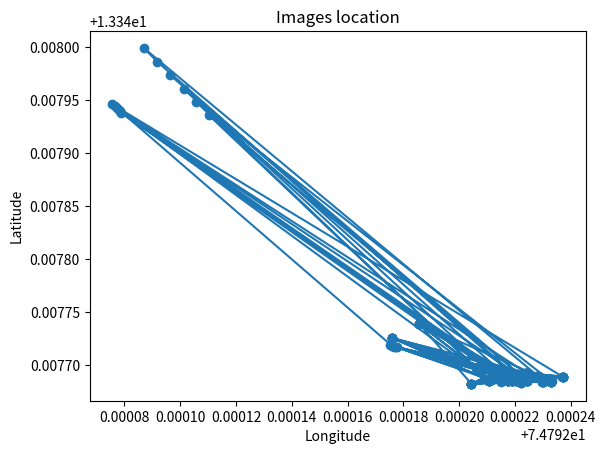

Here is the Python script that generated this plot:
# import folium

# # GPS coordinates of the images
# coords = [(13.347874,74.7920717),
# (13.3477291,74.7922045),
# (13.3478746,74.792071),
# (13.347689,74.7922203),
# (13.3476874,74.7922105),
# (13.3477367,74.7922001),
# (13.3478628,74.7921242),
# (13.3476186,74.7922062),
# (13.3478,74.7920896),
# (13.3476626,74.7922276),
# (13.3478741,74.7920707),
# (13.3477092,74.7921731),]

# # Index of the images
# index = [i for i in range(0,len(coords))]

# # Get the latitude and longitude bounds of the area to display
# latitudes = [coord[0] for coord in coords]
# longitudes = [coord[1] for coord in coords]
# min_lat, max_lat = min(latitudes), max(latitudes)
# min_lon, max_lon = min(longitudes), max(longitudes)
# center = [(min_lat + max_lat) / 2, (min_lon + max_lon) / 2]

# # Create a map centered on the location bounds
# map = folium.Map(location=center, zoom_start=13,tiles="OpenStreetMap")

# # Add a marker for each image to the map
# for i in range(len(coords)):
#     coord = coords[i]
#     idx = index[i]
#     tooltip = f"Image {idx}"
#     marker = folium.Marker(location=coord, tooltip=tooltip)
#     marker.add_to(map)

# # Display the map
# map.save("my_map4.html")
import matplotlib.pyplot as plt

# GPS coordinates of the images
coords = [(13.3479393,74.7920785),
(13.3476848,74.7922188),
(13.3476855,74.7922241),
(13.3477178,74.7921763),
(13.3476867,74.7922117),
(13.3476887,74.792218),
(13.3476886,74.7922152),
(13.3476855,74.792224),
(13.3476853,74.7922204),
(13.3476853,74.7922109),
(13.3476892,74.7922181),
(13.3476967,74.7922064),
(13.347689,74.792237),
(13.3476855,74.792211),
(13.3476895,74.7922283),
(13.3479991,74.7920869),
(13.347986,74.7920918),
(13.3476834,74.7922223),
(13.3476887,74.792218),
(13.3476886,74.7922152),
(13.3476891,74.7922181),
(13.3476928,74.7922239),
(13.3476853,74.7922204),
(13.3476854,74.7922109),
(13.3476851,74.7922109),
(13.3476865,74.7922224),
(13.3476963,74.792215),
(13.3476848,74.7922325),
(13.3476855,74.792224),
(13.3476917,74.7922179),
(13.3476848,74.7922188),
(13.3476848,74.7922188),
(13.3476835,74.7922223),
(13.3476905,74.7922151),
(13.3476887,74.7922179),
(13.347688,74.792221),
(13.3477255,74.7921759),
(13.3476904,74.7922156),
(13.3476917,74.7922179),
(13.3476869,74.7922247),
(13.347689,74.7922372),
(13.3476854,74.7922204),
(13.3476878,74.7922148),
(13.3476843,74.7922331),
(13.3476821,74.7922044),
(13.3476933,74.7922152),
(13.3477385,74.7921857),
(13.3477386,74.7921858),
(13.3476854,74.7922204),
(13.3476867,74.7922118),
(13.3476878,74.792215),
(13.3476872,74.7922177),
(13.3476886,74.792218),
(13.3476881,74.7922211),
(13.3479732,74.7920965),
(13.3476855,74.7922241),
(13.3476905,74.792215),
(13.3476867,74.7922117),
(13.3476854,74.792211),
(13.3476849,74.7922188),
(13.3476854,74.7922109),
(13.3476882,74.7922211),
(13.3476928,74.792224),
(13.3476933,74.7922151),
(13.3476834,74.7922223),
(13.3476886,74.7922152),
(13.3476851,74.7922176),
(13.3477255,74.7921758),
(13.3476904,74.7922154),
(13.3479459,74.7920756),
(13.347689,74.7922371),
(13.3476863,74.7922223),
(13.3476963,74.7922151),
(13.3476822,74.7922044),
(13.3476853,74.7922204),
(13.3476851,74.7922176),
(13.3476917,74.792218),
(13.3476854,74.792211),
(13.3476932,74.7922152),
(13.347687,74.7922178),
(13.3476869,74.7922245),
(13.3476843,74.7922331),
(13.3476891,74.7922181),
(13.3476842,74.79223),
(13.3476917,74.792218),
(13.3476847,74.7922189),
(13.3476822,74.7922044),
(13.3476933,74.7922151),
(13.3476852,74.7922109),
(13.3477255,74.792176),
(13.3476854,74.792211),
(13.3476822,74.7922044),
(13.3476864,74.7922223),
(13.3476855,74.792211),
(13.3476849,74.7922176),
(13.3476855,74.792224),
(13.3476835,74.7922223),
(13.3477188,74.7921753),
(13.3476868,74.7922226),
(13.3476848,74.7922324),
(13.3476867,74.7922117),
(13.3476855,74.7922109),
(13.3476928,74.792224),
(13.3477255,74.7921758),
(13.3476967,74.7922063),
(13.3476878,74.7922148),
(13.3476932,74.7922153),
(13.3476904,74.7922153),
(13.3476896,74.7922282),
(13.3476878,74.7922151),
(13.3476886,74.7922153),
(13.3476886,74.7922152),
(13.3476866,74.7922225),
(13.3476928,74.792224),
(13.3479425,74.7920773),
(13.3476855,74.7922109),
(13.3476842,74.7922301),
(13.3476928,74.792224),
(13.3476855,74.7922241),
(13.3476917,74.792218),
(13.3476865,74.7922224),
(13.3477385,74.7921858),
(13.3476855,74.7922116),
(13.3476932,74.7922153),
(13.3479604,74.7921012),
(13.3476842,74.7922152),
(13.3476917,74.7922179),
(13.3476932,74.7922153),
(13.3476835,74.7922223),
(13.3477255,74.7921758),
(13.3476848,74.7922325),
(13.3476933,74.792215),
(13.3479442,74.7920765),
(13.3476851,74.7922243),
(13.347689,74.7922181),
(13.3476871,74.7922177),
(13.3477183,74.7921758),
(13.3479409,74.7920779),
(13.347685,74.7922176),
(13.3476855,74.7922111),
(13.3476869,74.7922246),
(13.3476887,74.7922179),
(13.3476866,74.7922224),
(13.3476854,74.7922109),
(13.3476868,74.7922226),
(13.3476854,74.7922111),
(13.3476886,74.7922152),
(13.3476843,74.7922331),
(13.3476856,74.7922116),
(13.3476821,74.7922044),
(13.3476855,74.7922108),
(13.3476968,74.7922065),
(13.3476896,74.7922283),
(13.3476869,74.7922178),
(13.3476855,74.7922108),
(13.347948,74.7921058),
(13.3476843,74.7922331),
(13.3476843,74.7922331),
(13.3476967,74.7922062),
(13.347689,74.7922372),
(13.3476842,74.7922299),
(13.3476842,74.79223),
(13.3476853,74.7922204),
(13.3476894,74.7922283),
(13.347689,74.7922372),
(13.3476867,74.7922225),
(13.3476851,74.7922243),
(13.3476856,74.7922116),
(13.3476968,74.7922066),
(13.3477171,74.7921772),
(13.3476856,74.7922115),
(13.3476878,74.7922149),
(13.3479378,74.7920789),
(13.3476869,74.7922179),
(13.3476967,74.7922063),
(13.3477385,74.7921858),
(13.3476849,74.7922326),
(13.3476848,74.7922189),
(13.3476869,74.7922246),
(13.3476892,74.7922181),
(13.3476933,74.7922151),
(13.3476881,74.792221),
(13.3476835,74.7922223),
(13.3476881,74.7922211),
(13.3476964,74.7922151),
(13.3476886,74.792218),
(13.3476842,74.7922299),
(13.347688,74.792221),
(13.3477174,74.7921767),
(13.3476852,74.7922243),
(13.3476848,74.7922325),
(13.3476963,74.7922151),
(13.3476851,74.7922109),
(13.3476867,74.7922117),
(13.3476852,74.7922243),
(13.3477255,74.7921759),
(13.3477168,74.7921776),
(13.3476932,74.7922152),
(13.3476855,74.7922108),
(13.347687,74.7922245),
(13.3476904,74.7922154),
(13.3476822,74.7922044),
(13.3477385,74.7921858),
(13.3476869,74.7922178),
(13.3476928,74.7922241),
(13.3476852,74.7922243),
(13.3479358,74.7921102),
(13.3476851,74.7922109),
(13.3476867,74.7922226),
(13.3476932,74.7922153),
(13.3476842,74.7922301),
(13.3476856,74.7922116),
(13.3476856,74.7922108),
(13.347685,74.7922176),
(13.347685,74.7922176),
(13.3476851,74.7922243),
(13.347685,74.7922109),
(13.3476848,74.7922325),
(13.347685,74.7922109),
(13.3476963,74.7922151),
(13.3476898,74.7922281),
(13.3476856,74.7922116),
(13.3476867,74.7922117),
(13.3476878,74.7922149),
(13.3476889,74.7922181),
(13.347689,74.7922373),
(13.347689,74.7922181),
(13.3476897,74.7922282),
(13.3476844,74.7922332)]

# Index of the images
index = [i for i in range(0,len(coords))]

# Get the latitude and longitude bounds of the area to display
latitudes = [coord[0] for coord in coords]
longitudes = [coord[1] for coord in coords]
min_lat, max_lat = min(latitudes), max(latitudes)
min_lon, max_lon = min(longitudes), max(longitudes)

# Create a scatter plot of the coordinates
plt.plot(longitudes, latitudes, marker='o')

# Add a label for each coordinate
for i, coord in enumerate(coords):
    idx = index[i]
    label = f"Image {idx}"
    plt.annotate(label, coord , textcoords="offset points",xytext=(0,10))

# Set the axis labels
plt.xlabel("Longitude")
plt.ylabel("Latitude")

# Set the title of the plot
plt.title("Images location")

# Show the plot
plt.show()